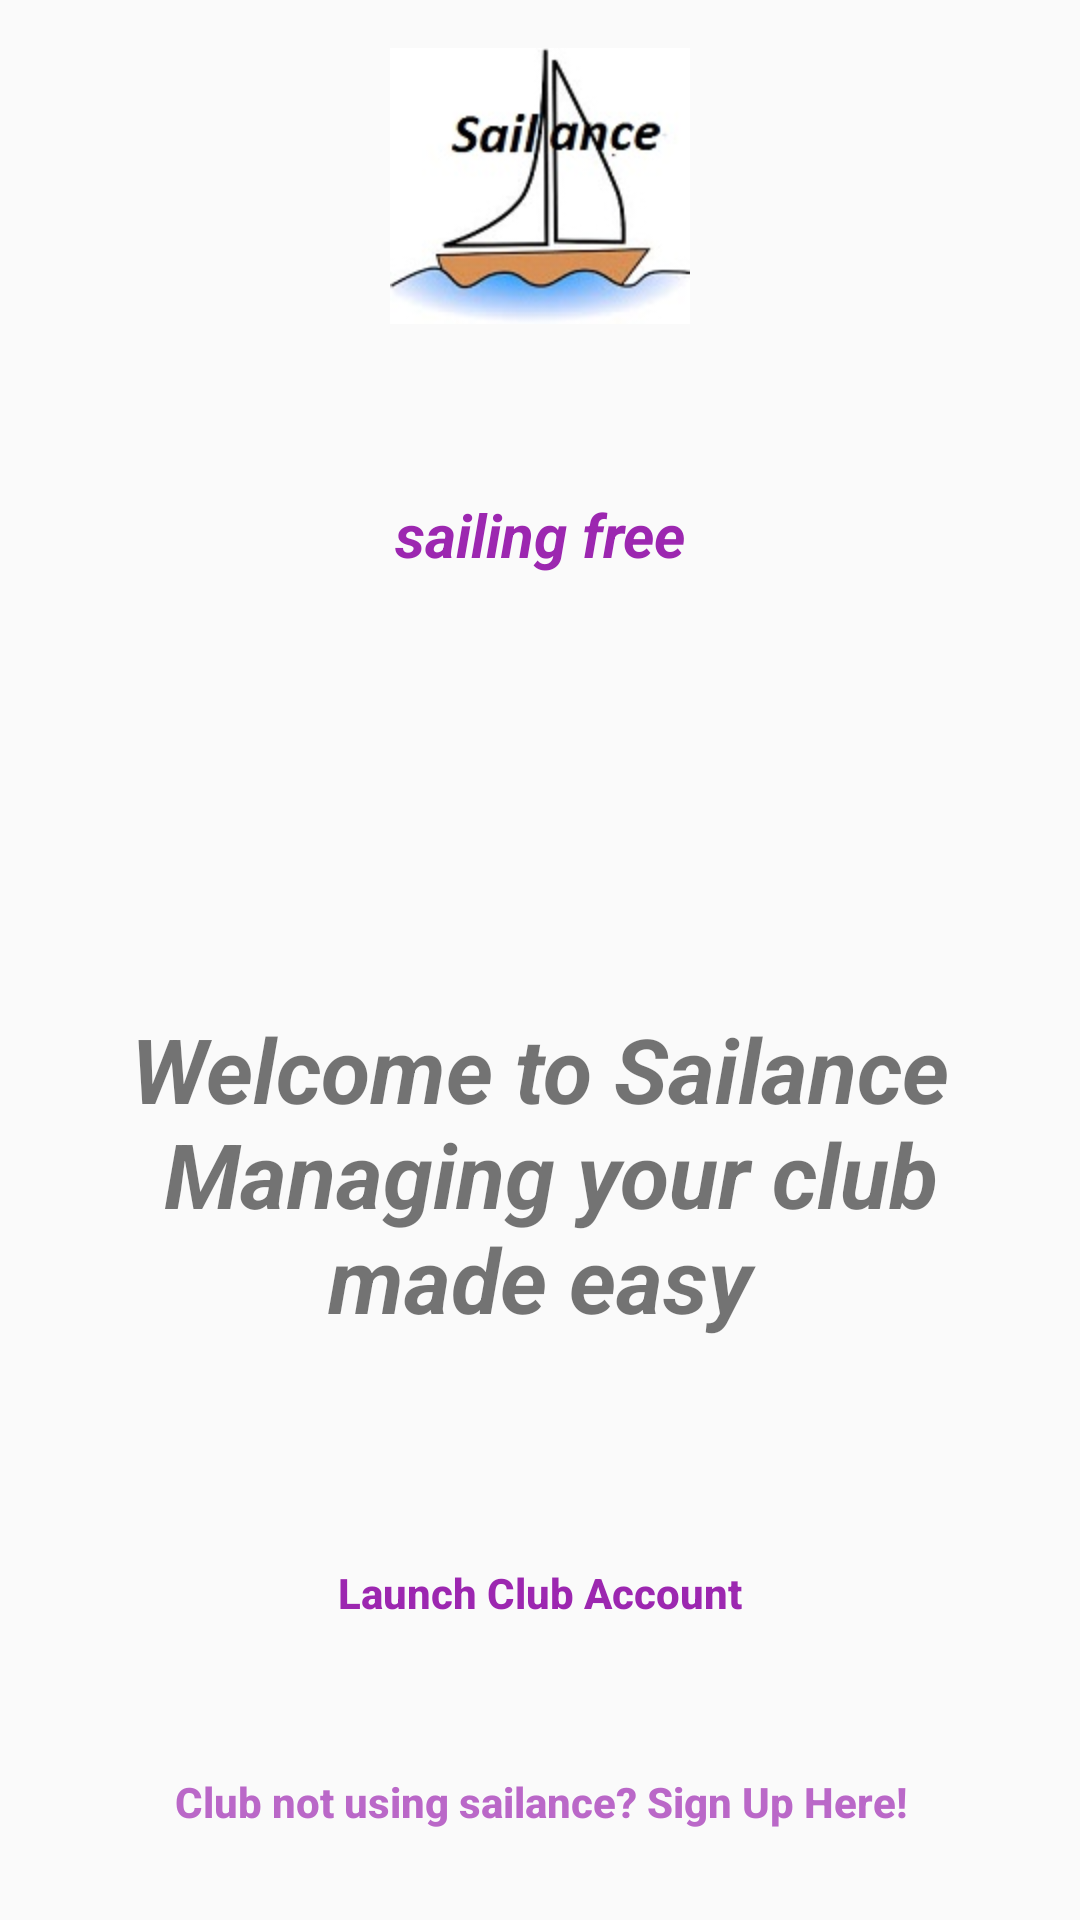

Write the Android layout XML for this screen, with the resource values it uses.
<!-- AndroidManifest.xml: application theme AppTheme -->
<!-- res/layout/activity_main.xml -->
<?xml version="1.0" encoding="utf-8"?>
<LinearLayout
    android:orientation="vertical"
    android:layout_width="match_parent"
    android:layout_height="wrap_content"
    xmlns:android="http://schemas.android.com/apk/res/android"
    xmlns:tools="http://schemas.android.com/tools"
    android:paddingBottom="@dimen/activity_vertical_margin"
    android:paddingLeft="@dimen/activity_horizontal_margin"
    android:paddingRight="@dimen/activity_horizontal_margin"
    android:paddingTop="@dimen/activity_vertical_margin"
    android:layout_gravity="center"
    tools:context=".MainActivity">

    <TextView
        android:id="@+id/logoinfo"
        android:layout_weight="10"
        android:text="@string/catchphrase"
        android:layout_width="match_parent"
        android:layout_height="0dp"
        android:drawableTop="@drawable/boatpicture"
        android:gravity="center"
        android:textSize="20sp"
        android:textStyle="bold|italic"
        android:textColor="@color/textColor_general"
        android:layout_marginBottom="20dp"/>

    <TextView
        android:layout_weight="8"
        android:layout_width="wrap_content"
        android:layout_height="0dp"
        android:text="@string/welcomeMessage"
        android:textSize="@dimen/welcomeTextSize"
        android:textStyle="bold|italic"
        android:layout_marginTop="30dp"
        android:gravity="center"
        android:layout_gravity="center" />

    <Button
        android:id="@+id/openClubAccount"
        android:layout_width="wrap_content"
        android:layout_height="0dp"
        android:layout_weight="4"
        android:text="@string/clubPrompt"
        android:textAllCaps="false"
        android:background="?android:selectableItemBackground"
        android:textColor="@color/textColor_general"
        android:layout_gravity="center"
        android:textStyle="bold" />

    <Button
        android:id="@+id/signUpNow"
        android:layout_weight="2"
        android:layout_width="wrap_content"
        android:layout_height="0dp"
        android:background="?android:selectableItemBackground"
        android:text="@string/mainSignup"
        android:textAllCaps="false"
        android:textColor="@color/buttonColor_general"
        android:layout_gravity="center"
        android:textStyle="bold" />
</LinearLayout>
<!-- resources referenced by this layout -->
<resources>
  <color name="buttonColor_general">#BA68C8</color>
  <color name="textColor_general">#9C27B0</color>
  <dimen name="activity_horizontal_margin">16dp</dimen>
  <dimen name="activity_vertical_margin">16dp</dimen>
  <dimen name="welcomeTextSize">30sp</dimen>
  <!-- drawable boatpicture: jpg bitmap (drawable-hdpi, 8150 bytes) -->
  <string name="catchphrase">sailing free</string>
  <string name="clubPrompt">Launch Club Account</string>
  <string name="mainSignup">Club not using sailance\? Sign Up Here!</string>
  <string name="welcomeMessage">Welcome to Sailance\n Managing your club made easy</string>
  <style name="AppTheme" parent="Theme.AppCompat.Light.NoActionBar">
          
          <item name="colorPrimary">@color/colorPrimary</item>
          <item name="colorPrimaryDark">@color/colorPrimaryDark</item>
          <item name="colorAccent">@color/colorAccent</item>
      </style>
  <color name="colorPrimary">#428bca</color>
  <color name="colorPrimaryDark">#E1F5FE</color>
  <color name="colorAccent">#FF4081</color>
</resources>
